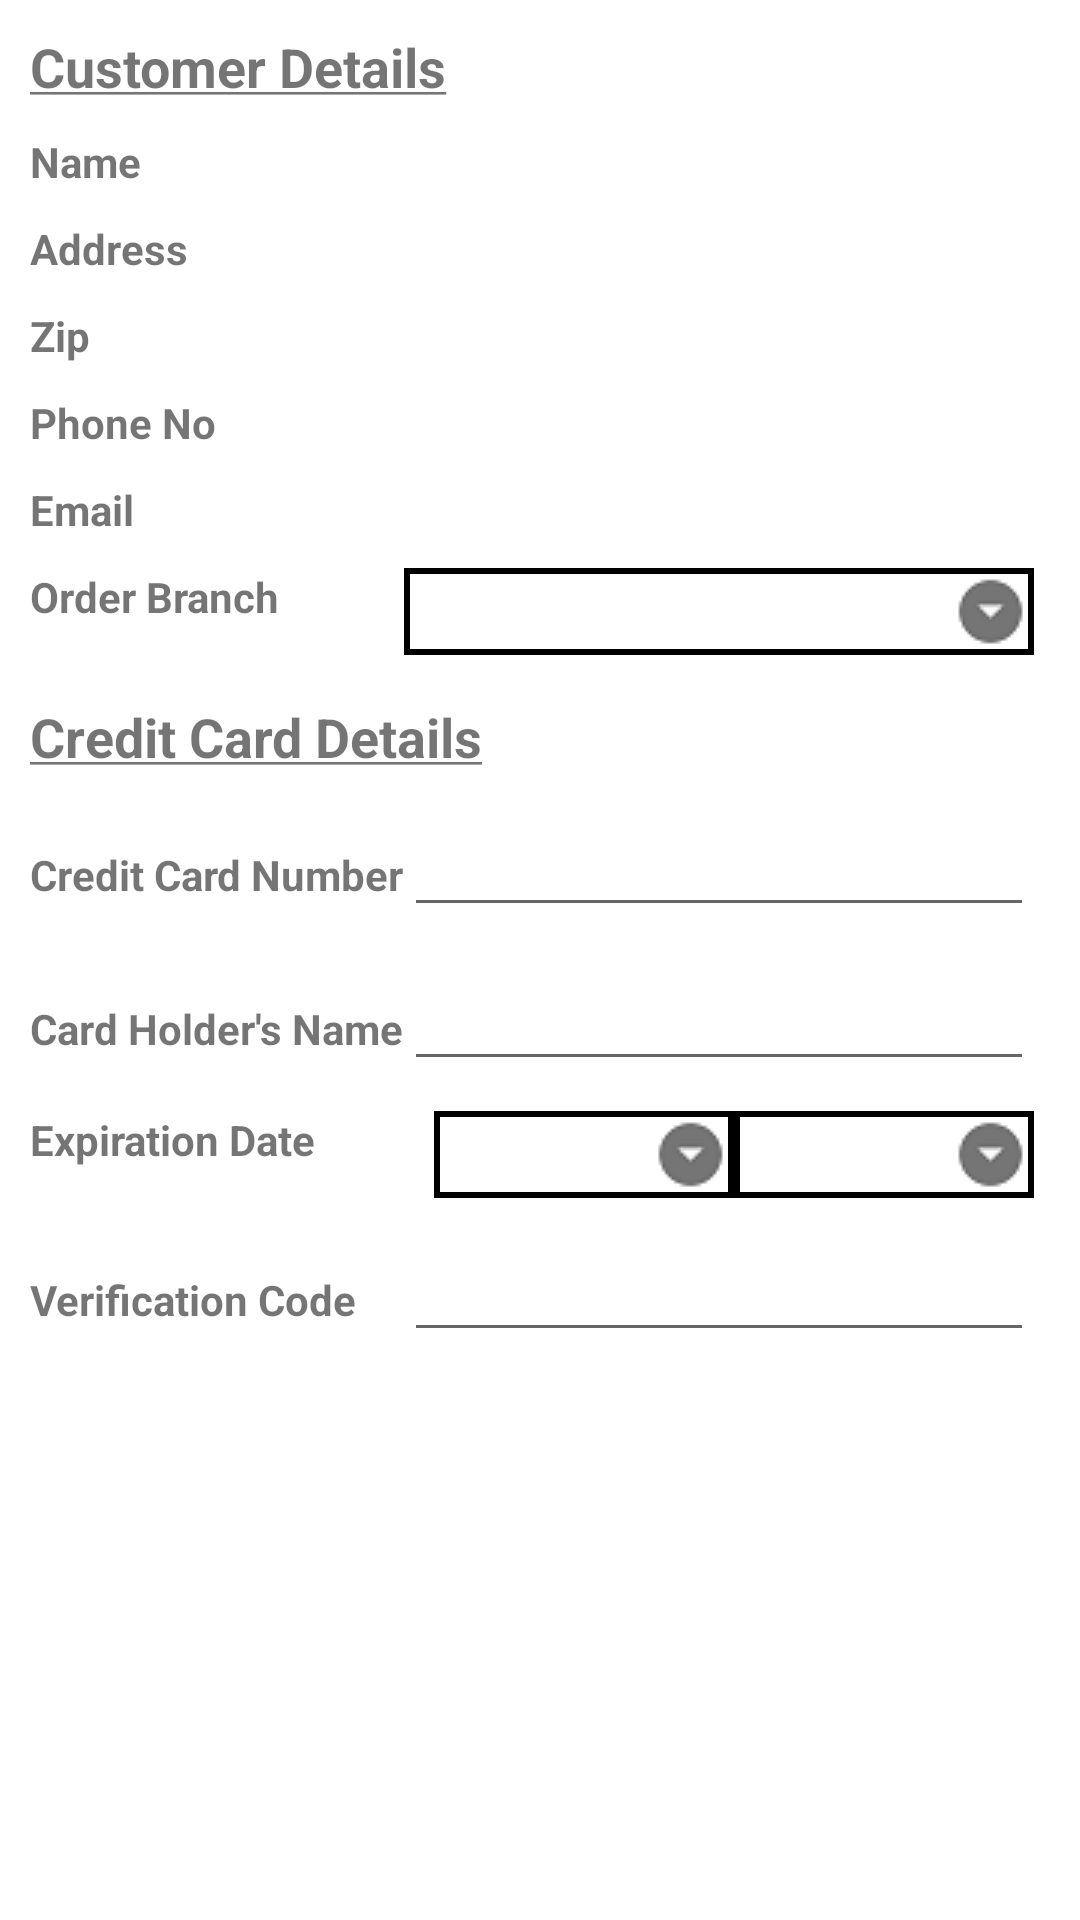

Android layout source for this screen:
<!-- AndroidManifest.xml: application theme AppTheme -->
<!-- res/layout/activity_payment.xml -->
<?xml version="1.0" encoding="utf-8"?>
<LinearLayout xmlns:android="http://schemas.android.com/apk/res/android"
    xmlns:app="http://schemas.android.com/apk/res-auto"
    xmlns:tools="http://schemas.android.com/tools"
    android:layout_width="match_parent"
    android:layout_height="match_parent"
    android:orientation="vertical"
    tools:context=".Activities.PaymentActivity">

    <TableLayout
        android:layout_width="match_parent"
        android:layout_height="wrap_content"
        android:paddingLeft="10dp">

        <TableRow
            android:paddingTop="10dp"
            android:layout_gravity="center"
            android:layout_width="wrap_content"
            android:layout_height="wrap_content">

            <TextView
                android:id="@+id/tvwCustomerDetail"
                android:layout_width="wrap_content"
                android:layout_height="wrap_content"
                android:textStyle="bold"
                android:layout_span="2"
                android:textSize="18dp"
                android:text="@string/customerDetail" />
        </TableRow>

        <TableRow
            android:paddingTop="10dp"
            android:layout_width="wrap_content"
            android:layout_height="wrap_content">

            <TextView
                android:id="@+id/tvwPayName"
                android:layout_width="wrap_content"
                android:layout_height="wrap_content"
                android:textStyle="bold"
                android:text="Name" />

            <TextView
                android:paddingLeft="10dp"
                android:id="@+id/tvwPaymentName"
                android:layout_width="wrap_content"
                android:layout_height="wrap_content" />
        </TableRow>

        <TableRow
            android:paddingTop="10dp"
            android:layout_width="wrap_content"
            android:layout_height="wrap_content">

            <TextView
                android:id="@+id/tvwPayAddress"
                android:layout_width="wrap_content"
                android:layout_height="wrap_content"
                android:textStyle="bold"
                android:text="Address" />

            <TextView
                android:paddingLeft="10dp"
                android:id="@+id/tvwPaymentAddress"
                android:layout_width="wrap_content"
                android:layout_height="wrap_content" />
        </TableRow>

        <TableRow
            android:paddingTop="10dp"
            android:layout_width="wrap_content"
            android:layout_height="wrap_content">

            <TextView
                android:id="@+id/tvwPayZip"
                android:layout_width="wrap_content"
                android:layout_height="wrap_content"
                android:textStyle="bold"
                android:text="Zip" />

            <TextView
                android:paddingLeft="10dp"
                android:id="@+id/tvwPaymentZip"
                android:layout_width="wrap_content"
                android:layout_height="wrap_content" />
        </TableRow>

        <TableRow
            android:paddingTop="10dp"
            android:layout_width="wrap_content"
            android:layout_height="wrap_content">

            <TextView
                android:id="@+id/tvwPayPhone"
                android:layout_width="wrap_content"
                android:layout_height="wrap_content"
                android:textStyle="bold"
                android:text="Phone No" />

            <TextView
                android:paddingLeft="10dp"
                android:id="@+id/tvwPaymentPhone"
                android:layout_width="wrap_content"
                android:layout_height="wrap_content" />
        </TableRow>

        <TableRow
            android:paddingTop="10dp"
            android:layout_width="wrap_content"
            android:layout_height="wrap_content">

            <TextView
                android:id="@+id/tvwPayEmail"
                android:layout_width="wrap_content"
                android:layout_height="wrap_content"
                android:textStyle="bold"
                android:text="Email" />

            <TextView
                android:paddingLeft="10dp"
                android:id="@+id/tvwPaymentEmail"
                android:layout_width="wrap_content"
                android:layout_height="wrap_content" />
        </TableRow>

        <TableRow
            android:paddingTop="10dp"
            android:layout_width="wrap_content"
            android:layout_height="wrap_content">

            <TextView
                android:id="@+id/tvwOrderBranch"
                android:layout_width="wrap_content"
                android:layout_height="wrap_content"
                android:textStyle="bold"
                android:text="Order Branch" />

            <Spinner
                android:id="@+id/ddlOrderBranch"
                android:paddingLeft="10dp"
                android:background="@drawable/ddl_cutom_border"
                android:layout_height="wrap_content" />
        </TableRow>

        <TableRow
            android:paddingTop="15dp"
            android:layout_gravity="center"
            android:layout_width="wrap_content"
            android:layout_height="wrap_content">

            <TextView
                android:id="@+id/tvwCardDetail"
                android:layout_width="wrap_content"
                android:layout_height="wrap_content"
                android:textStyle="bold"
                android:layout_span="2"
                android:textSize="18dp"
                android:text="@string/cardDetail" />
        </TableRow>

        <TableRow
            android:paddingTop="10dp"
            android:layout_width="wrap_content"
            android:layout_height="wrap_content">

            <TextView
                android:id="@+id/tvwCreditCard"
                android:layout_width="wrap_content"
                android:layout_height="wrap_content"
                android:textStyle="bold"
                android:text="Credit Card Number" />

            <EditText
                android:id="@+id/txtCreditCard"
                android:layout_width="wrap_content"
                android:layout_height="wrap_content"
                android:paddingLeft="10dp"
                android:maxLength="16"
                android:ems="10"
                android:inputType="number" />

        </TableRow>

        <TableRow
            android:paddingTop="10dp"
            android:layout_width="wrap_content"
            android:layout_height="wrap_content">

            <TextView
                android:id="@+id/tvwCardName"
                android:layout_width="wrap_content"
                android:layout_height="wrap_content"
                android:text="Card Holder's Name"
                android:textStyle="bold" />

            <EditText
                android:id="@+id/txtCardName"
                android:layout_width="wrap_content"
                android:layout_height="wrap_content"
                android:maxLength="50"
                android:paddingLeft="10dp"
                android:ems="10"
                android:inputType="text" />
        </TableRow>

        <TableRow
            android:paddingTop="10dp"
            android:layout_width="wrap_content"
            android:layout_height="wrap_content">

            <TextView
                android:id="@+id/tvwCardExpiry"
                android:layout_width="wrap_content"
                android:layout_height="wrap_content"
                android:textStyle="bold"
                android:text="Expiration Date" />

            <TableLayout>
                <TableRow
                    android:paddingLeft="10dp">
                    <Spinner
                        android:id="@+id/ddlCardMonth"
                        android:layout_width="100dp"
                        android:paddingLeft="5dp"
                        android:paddingRight="10dp"
                        android:background="@drawable/ddl_cutom_border"
                        android:layout_height="wrap_content" />
                    <Spinner
                        android:id="@+id/ddlCardYear"
                        android:layout_width="100dp"
                        android:paddingLeft="5dp"
                        android:paddingRight="10dp"
                        android:background="@drawable/ddl_cutom_border"
                        android:layout_height="wrap_content" />
                </TableRow>
            </TableLayout>
        </TableRow>

        <TableRow
            android:paddingTop="10dp"
            android:layout_width="wrap_content"
            android:layout_height="wrap_content">

            <TextView
                android:id="@+id/tvwCardCode"
                android:layout_width="wrap_content"
                android:layout_height="wrap_content"
                android:textStyle="bold"
                android:text="Verification Code" />

            <EditText
                android:id="@+id/txtCardCode"
                android:layout_width="wrap_content"
                android:layout_height="wrap_content"
                android:maxLength="3"
                android:paddingLeft="10dp"
                android:ems="10"
                android:inputType="number" />
        </TableRow>

        <TableRow
            android:paddingTop="10dp"
            android:layout_gravity="center"
            android:layout_width="wrap_content"
            android:layout_height="wrap_content">

            <ImageView
                android:id="@+id/btnPay"
                android:layout_width="50dp"
                android:layout_height="40dp"
                android:layout_weight="1"
                android:adjustViewBounds="true"
                android:cropToPadding="true"
                android:onClick="btnPay_OnClick"
                android:scaleType="fitCenter"
                android:tooltipText="Pay Now"
                app:srcCompat="@drawable/pay" />
        </TableRow>

    </TableLayout>

</LinearLayout>
<!-- resources referenced by this layout -->
<resources>
  <!-- drawable ddl_cutom_border (drawable) -->
  <?xml version="1.0" encoding="utf-8"?>
  <selector xmlns:android="http://schemas.android.com/apk/res/android">
      <item><layer-list>
          <item><shape>
              <stroke android:width="2dp" android:color="@color/black" />
              <padding android:bottom="2dp" android:left="2dp" android:right="2dp" android:top="2dp" />
          </shape></item>
          <item ><bitmap android:gravity="right" android:src="@drawable/ic_spinner" />
          </item>
      </layer-list></item>
  </selector>
  <string name="cardDetail"><u>Credit Card Details</u></string>
  <string name="customerDetail"><u>Customer Details</u></string>
  <style name="AppTheme" parent="Theme.AppCompat.DayNight.DarkActionBar">
          
          <item name="colorPrimary">@color/colorPrimary</item>
          <item name="colorPrimaryDark">@color/colorPrimaryDark</item>
          <item name="colorAccent">@color/colorAccent</item>
          <item name="android:windowBackground">@drawable/background</item>
      </style>
  <color name="black">#000000</color>
  <!-- drawable ic_spinner: png bitmap (drawable-v24, 686 bytes) -->
  <color name="colorPrimary">#3F51B5</color>
  <color name="colorPrimaryDark">#303F9F</color>
  <color name="colorAccent">#FF4081</color>
</resources>
